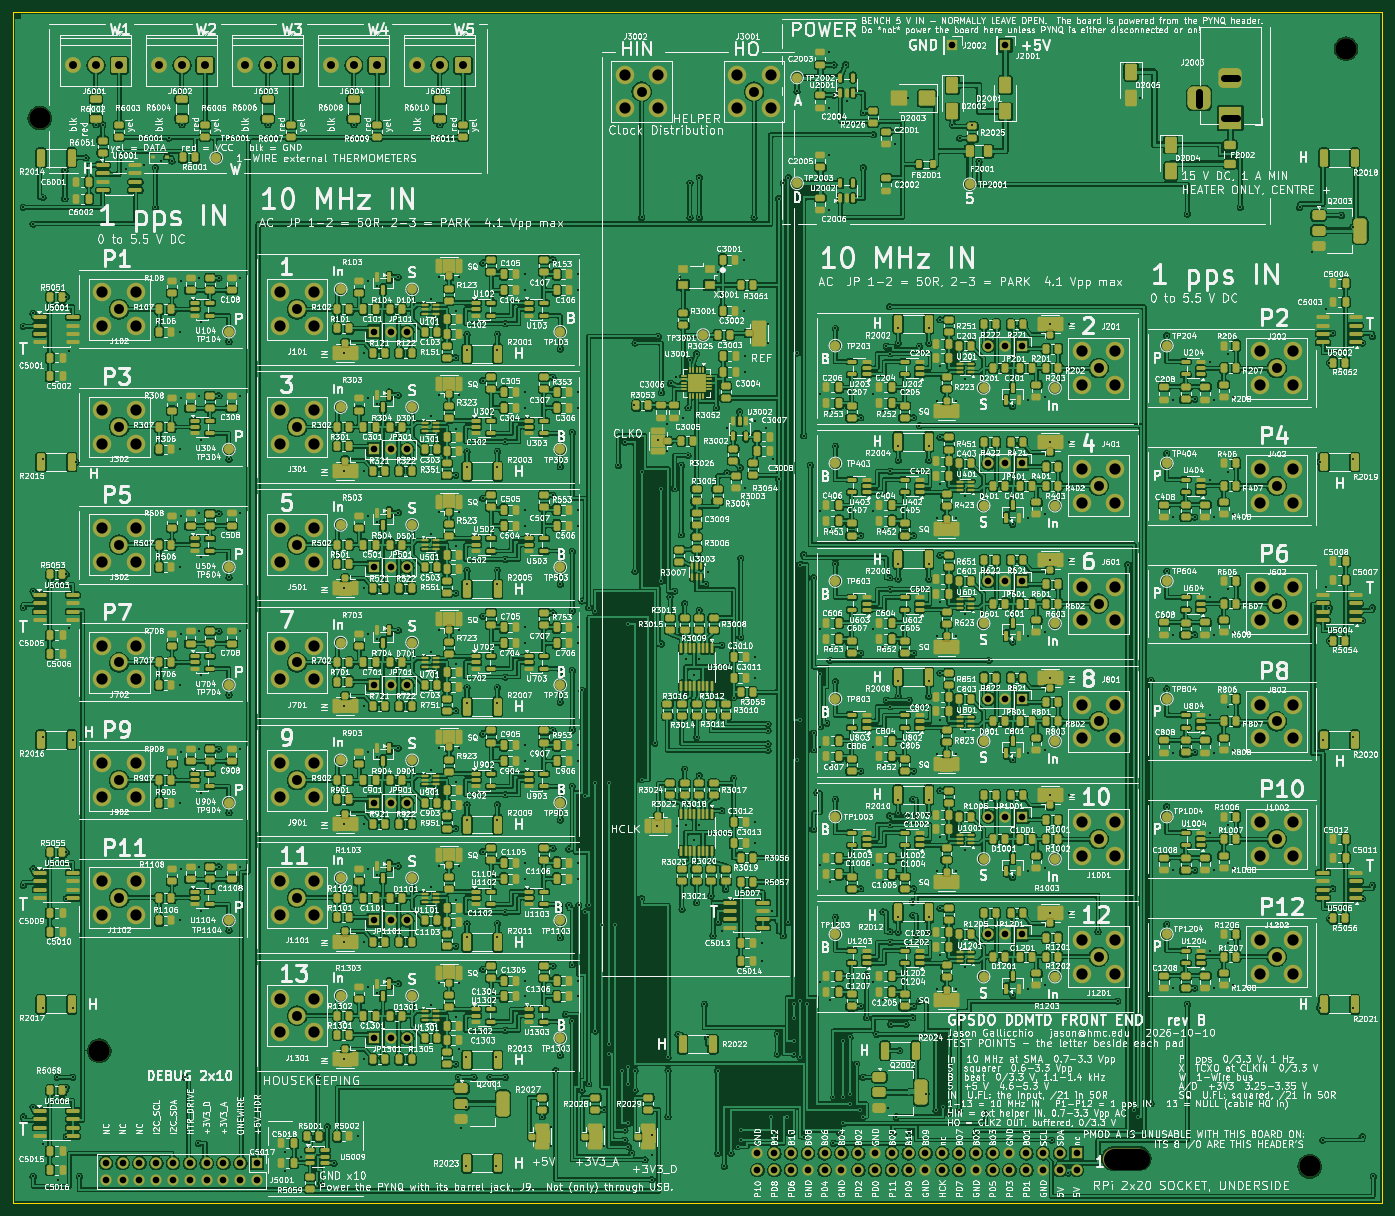
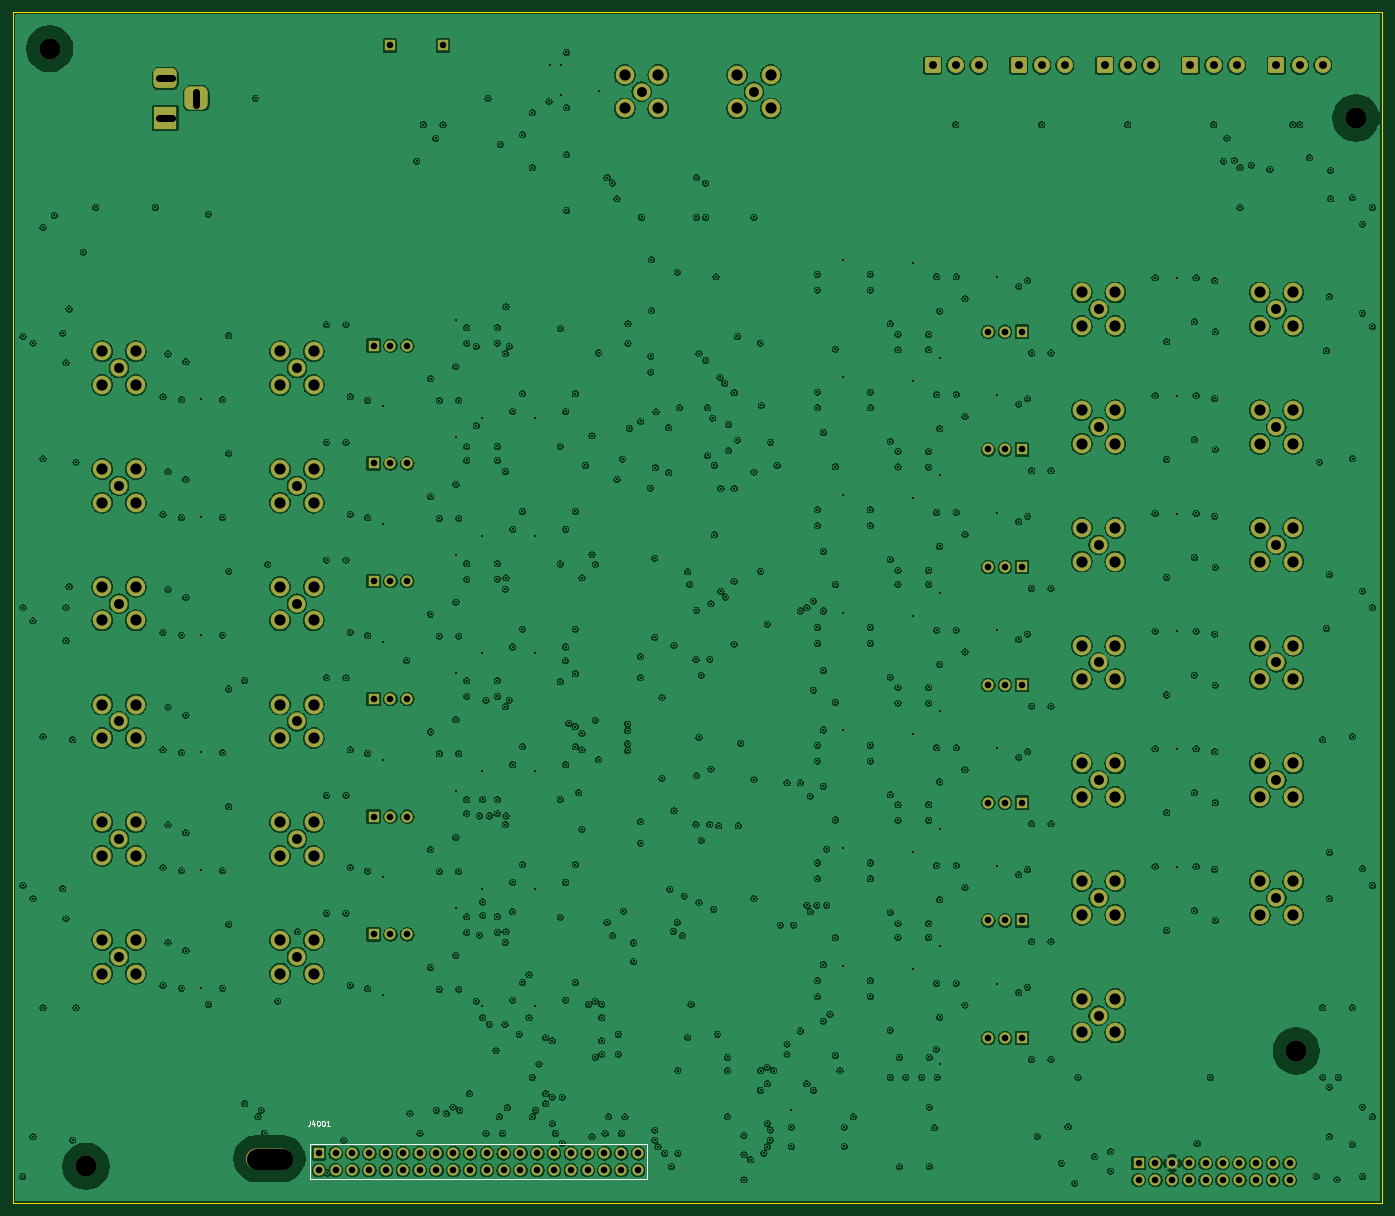
Circuit board: 12 layer files. Board 207.0 x 180.0 mm.
- bottom_copper: GPSDO-PYNQ-Z2-B_Cu.gbr (1152913 bytes)
- bottom_mask: GPSDO-PYNQ-Z2-B_Mask.gbr (9564 bytes)
- paste: GPSDO-PYNQ-Z2-B_Paste.gbr (458 bytes)
- bottom_silk: GPSDO-PYNQ-Z2-B_Silkscreen.gbr (12504 bytes)
- outline: GPSDO-PYNQ-Z2-Edge_Cuts.gbr (628 bytes)
- top_copper: GPSDO-PYNQ-Z2-F_Cu.gbr (2140168 bytes)
- top_mask: GPSDO-PYNQ-Z2-F_Mask.gbr (71412 bytes)
- paste: GPSDO-PYNQ-Z2-F_Paste.gbr (55270 bytes)
- top_silk: GPSDO-PYNQ-Z2-F_Silkscreen.gbr (2375867 bytes)
- inner_copper: GPSDO-PYNQ-Z2-In1_Cu.gbr (993750 bytes)
- inner_copper: GPSDO-PYNQ-Z2-In2_Cu.gbr (61652 bytes)
- drill: GPSDO-PYNQ-Z2.drl (14944 bytes)

=== bottom_copper: GPSDO-PYNQ-Z2-B_Cu.gbr (1152913 bytes, source omitted) ===
=== bottom_mask: GPSDO-PYNQ-Z2-B_Mask.gbr (9564 bytes, source omitted) ===
=== paste: GPSDO-PYNQ-Z2-B_Paste.gbr ===
%TF.GenerationSoftware,KiCad,Pcbnew,10.0.6*%
%TF.CreationDate,2026-10-10T11:35:06-07:00*%
%TF.ProjectId,GPSDO-PYNQ-Z2,47505344-4f2d-4505-994e-512d5a322e6b,rev?*%
%TF.SameCoordinates,Original*%
%TF.FileFunction,Paste,Bot*%
%TF.FilePolarity,Positive*%
%FSLAX46Y46*%
G04 Gerber Fmt 4.6, Leading zero omitted, Abs format (unit mm)*
G04 Created by KiCad (PCBNEW 10.0.6) date 2026-10-10 11:35:06*
%MOMM*%
%LPD*%
G01*
G04 APERTURE LIST*
G04 APERTURE END LIST*
M02*

=== bottom_silk: GPSDO-PYNQ-Z2-B_Silkscreen.gbr (12504 bytes, source omitted) ===
=== outline: GPSDO-PYNQ-Z2-Edge_Cuts.gbr ===
%TF.GenerationSoftware,KiCad,Pcbnew,10.0.6*%
%TF.CreationDate,2026-10-10T11:35:06-07:00*%
%TF.ProjectId,GPSDO-PYNQ-Z2,47505344-4f2d-4505-994e-512d5a322e6b,rev?*%
%TF.SameCoordinates,Original*%
%TF.FileFunction,Profile,NP*%
%FSLAX46Y46*%
G04 Gerber Fmt 4.6, Leading zero omitted, Abs format (unit mm)*
G04 Created by KiCad (PCBNEW 10.0.6) date 2026-10-10 11:35:06*
%MOMM*%
%LPD*%
G01*
G04 APERTURE LIST*
%TA.AperFunction,Profile*%
%ADD10C,0.100000*%
%TD*%
G04 APERTURE END LIST*
D10*
X0Y0D02*
X207000000Y0D01*
X0Y-180000000D02*
X0Y0D01*
X207000000Y0D02*
X207000000Y-180000000D01*
X207000000Y-180000000D02*
X0Y-180000000D01*
M02*

=== top_copper: GPSDO-PYNQ-Z2-F_Cu.gbr (2140168 bytes, source omitted) ===
=== top_mask: GPSDO-PYNQ-Z2-F_Mask.gbr (71412 bytes, source omitted) ===
=== paste: GPSDO-PYNQ-Z2-F_Paste.gbr (55270 bytes, source omitted) ===
=== top_silk: GPSDO-PYNQ-Z2-F_Silkscreen.gbr (2375867 bytes, source omitted) ===
=== inner_copper: GPSDO-PYNQ-Z2-In1_Cu.gbr (993750 bytes, source omitted) ===
=== inner_copper: GPSDO-PYNQ-Z2-In2_Cu.gbr (61652 bytes, source omitted) ===
=== drill: GPSDO-PYNQ-Z2.drl (14944 bytes, source omitted) ===
